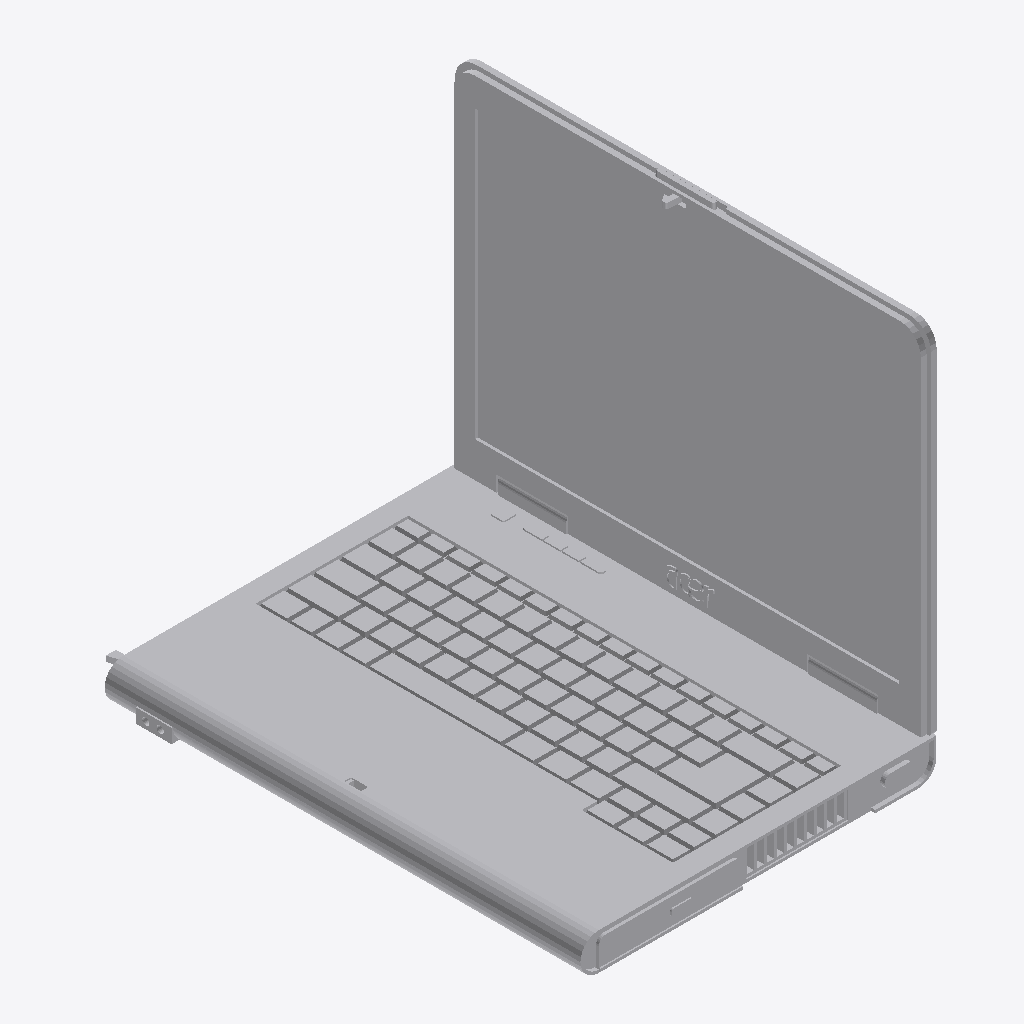
Isometric view of an IFC building model (IFC-SPF (STEP), schema IFC4, length unit millimetre), seen from the south-west, elements coloured by IFC class: 1 other element (light grey).
Extent 0.252 m × 0.346 m × 0.277 m (x, y, z). Elements (1): 1 IfcBuildingElementProxy.

HEADER;
FILE_DESCRIPTION(('ViewDefinition [CoordinationView]'),'2;1');
FILE_NAME('','2025-04-16T18:47:06',(),(),'IfcOpenShell 0.7.0','IfcOpenShell 0.7.0','');
FILE_SCHEMA(('IFC4'));
ENDSEC;
DATA;
#1=IFCPROJECT('0$m$v3NvfBewkF5nS2XADY',$,'My Project',$,$,$,$,(#68),#45);
#30249=IFCSITE('1sS1ogW0n6ovrasUKdLrpf',#30248,'My Site',$,$,$,$,$,$,$,$,$,$,$);
#30247=IFCBUILDINGELEMENTPROXY('3QdCxYwwHEiBWCjC9NXDNN',#51,$,$,$,#30258,#30246,$,$);
ENDSEC;
